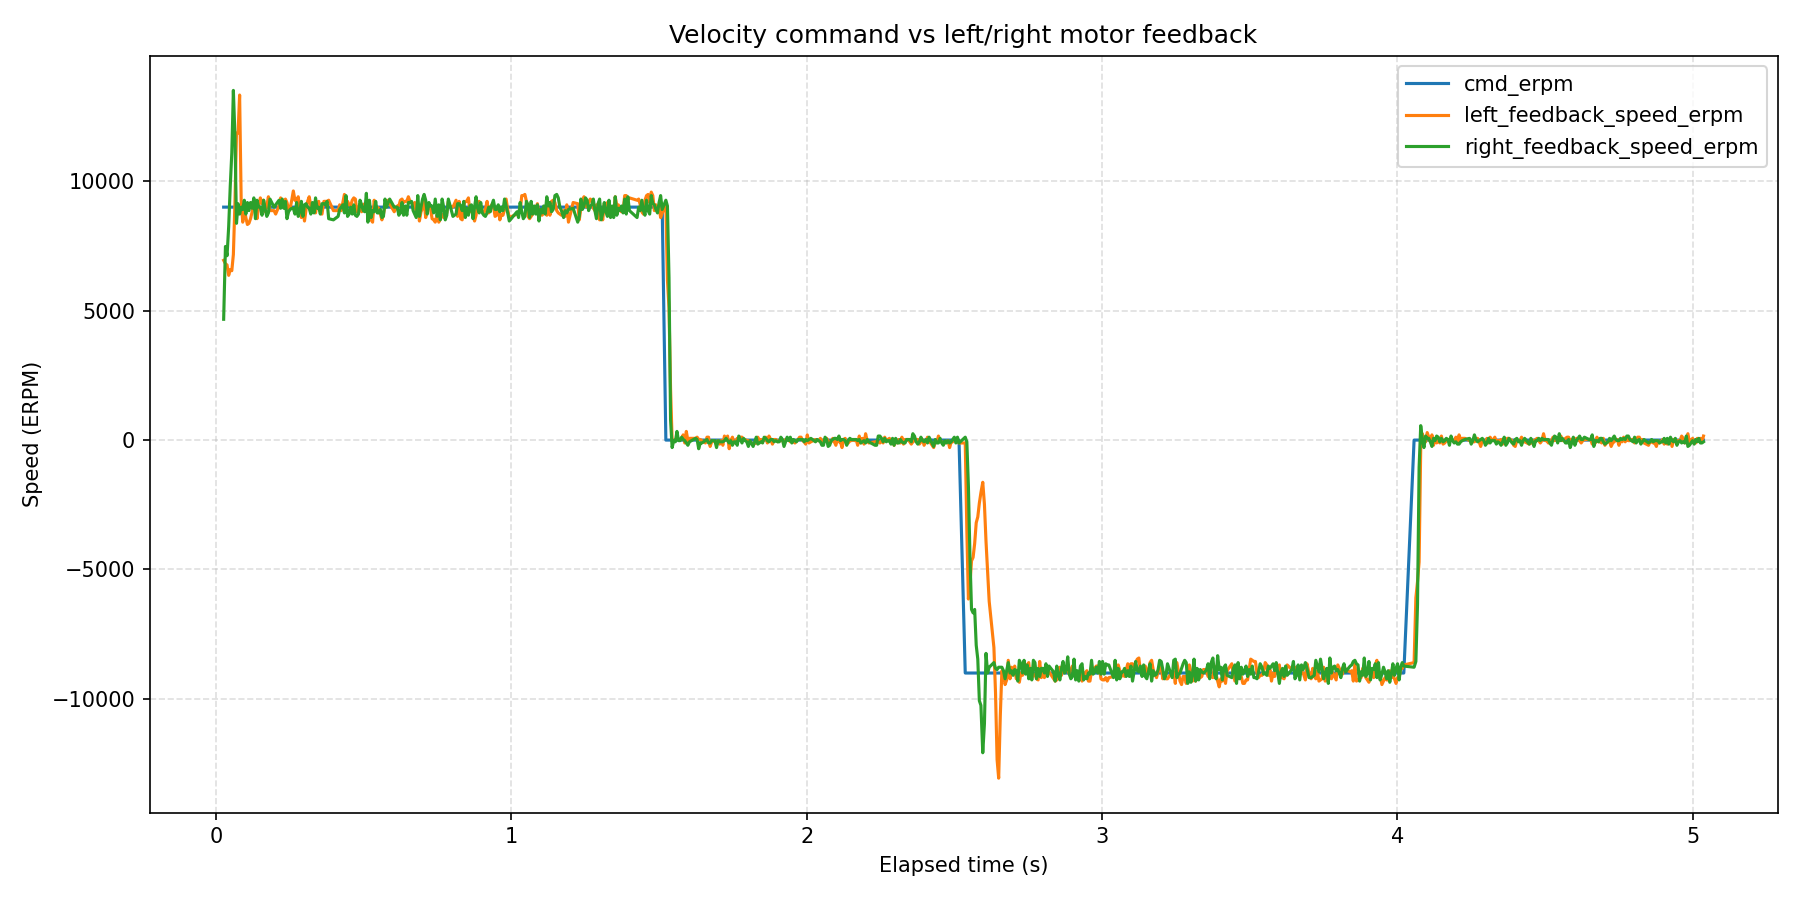

The data file committed next to this chart (first rows):
wall_time_iso, wall_time_epoch_s, elapsed_s, phase_index, phase_command_erpm, phase_duration_s, sample_index, command_erpm, left_motor_id, left_motor_label, left_feedback_position_deg, left_feedback_speed_erpm, left_feedback_current_amps, left_feedback_temperature_c, left_feedback_error_code, left_feedback_error_description, right_motor_id, right_motor_label, right_feedback_position_deg, right_feedback_speed_erpm, right_feedback_current_amps, right_feedback_temperature_c, right_feedback_error_code, right_feedback_error_description
2026-08-12T15:38:09.087, 1786541889, 0.02549, 1, 9000, 1.5, 1, 9000, 0x03, left, 151.7, 6945, 0.1729, 170, 0, No fault, 0x04, right, 704, 4667, 2.734, 173, 0, No fault
2026-08-12T15:38:09.093, 1786541889, 0.03155, 1, 9000, 1.5, 2, 9000, 0x03, left, 153.2, 6811, 0.02637, 170, 0, No fault, 0x04, right, 705.6, 7481, 1.597, 175, 0, No fault
2026-08-12T15:38:09.099, 1786541889, 0.03697, 1, 9000, 1.5, 3, 9000, 0x03, left, 154.9, 6766, 0.008791, 172, 0, No fault, 0x04, right, 707.4, 7123, 0.02637, 173, 0, No fault
2026-08-12T15:38:09.104, 1786541889, 0.04246, 1, 9000, 1.5, 4, 9000, 0x03, left, 158.1, 6364, 0.04982, 173, 0, No fault, 0x04, right, 709.3, 8240, 1.521, 161, 0, No fault
2026-08-12T15:38:09.109, 1786541889, 0.04778, 1, 9000, 1.5, 5, 9000, 0x03, left, 159.7, 6588, 0.0674, 172, 0, No fault, 0x04, right, 711.6, 9803, 0.9231, 174, 0, No fault
2026-08-12T15:38:09.115, 1786541889, 0.05307, 1, 9000, 1.5, 6, 9000, 0x03, left, 161.2, 6543, 0.1436, 172, 0, No fault, 0x04, right, 714.3, 11098, 0.7355, 174, 0, No fault
2026-08-12T15:38:09.120, 1786541889, 0.05835, 1, 9000, 1.5, 7, 9000, 0x03, left, 162.9, 7168, 1.855, 167, 0, No fault, 0x04, right, 717.4, 13510, 0.9348, 172, 0, No fault
2026-08-12T15:38:09.125, 1786541889, 0.06365, 1, 9000, 1.5, 8, 9000, 0x03, left, 165, 9133, 2.33, 171, 0, No fault, 0x04, right, -718.9, 11768, -3.232, 174, 0, No fault
2026-08-12T15:38:09.130, 1786541889, 0.06894, 1, 9000, 1.5, 9, 9000, 0x03, left, 167.7, 11858, 1.462, 173, 0, No fault, 0x04, right, -716.7, 8374, -0.3311, 174, 0, No fault
2026-08-12T15:38:09.136, 1786541889, 0.07425, 1, 9000, 1.5, 10, 9000, 0x03, left, 170.6, 11858, 0.8703, 171, 0, No fault, 0x04, right, -714.5, 9133, 0.09084, 173, 0, No fault
2026-08-12T15:38:09.141, 1786541889, 0.07954, 1, 9000, 1.5, 11, 9000, 0x03, left, 173.8, 13331, -0.5656, 175, 0, No fault, 0x04, right, -712.3, 8731, 0.1201, 173, 0, No fault
2026-08-12T15:38:09.146, 1786541889, 0.08481, 1, 9000, 1.5, 12, 9000, 0x03, left, 176.4, 9267, -1.597, 172, 0, No fault, 0x04, right, -710.1, 8999, -0.02637, 171, 0, No fault
2026-08-12T15:38:09.152, 1786541889, 0.09008, 1, 9000, 1.5, 13, 9000, 0x03, left, 178.5, 8419, 0.1026, 172, 0, No fault, 0x04, right, -708, 8910, -0.008791, 174, 0, No fault
2026-08-12T15:38:09.157, 1786541889, 0.09534, 1, 9000, 1.5, 14, 9000, 0x03, left, 180.7, 8955, 0.002930, 173, 0, No fault, 0x04, right, -705.8, 9267, -0.1319, 170, 0, No fault
2026-08-12T15:38:09.162, 1786541889, 0.1006, 1, 9000, 1.5, 15, 9000, 0x03, left, 182.9, 8597, -0.2608, 173, 0, No fault, 0x04, right, -703.6, 8731, -0.07326, 174, 0, No fault
2026-08-12T15:38:09.167, 1786541889, 0.1059, 1, 9000, 1.5, 16, 9000, 0x03, left, 185.1, 8329, -0.1436, 171, 0, No fault, 0x04, right, -701.4, 9178, 0.03223, 174, 0, No fault
2026-08-12T15:38:09.173, 1786541889, 0.1111, 1, 9000, 1.5, 17, 9000, 0x03, left, 187.2, 8374, 0.04982, 173, 0, No fault, 0x04, right, -699.2, 8865, 0.02051, 174, 0, No fault
2026-08-12T15:38:09.178, 1786541889, 0.1165, 1, 9000, 1.5, 18, 9000, 0x03, left, 189.4, 8553, 0.1084, 173, 0, No fault, 0x04, right, -697, 9178, -0.09084, 173, 0, No fault
2026-08-12T15:38:09.184, 1786541889, 0.122, 1, 9000, 1.5, 19, 9000, 0x03, left, 191.6, 8821, 0.0967, 172, 0, No fault, 0x04, right, -694.8, 8955, -0.002930, 175, 0, No fault
2026-08-12T15:38:09.189, 1786541889, 0.1277, 1, 9000, 1.5, 20, 9000, 0x03, left, 193.8, 9267, 0.03809, 170, 0, No fault, 0x04, right, -690.3, 9357, 0.2081, 173, 0, No fault
2026-08-12T15:38:09.195, 1786541889, 0.1331, 1, 9000, 1.5, 21, 9000, 0x03, left, 196, 8999, -0.01465, 172, 0, No fault, 0x04, right, -688.2, 8553, 0.09084, 174, 0, No fault
2026-08-12T15:38:09.200, 1786541889, 0.1385, 1, 9000, 1.5, 22, 9000, 0x03, left, 198.1, 8553, -0.03809, 172, 0, No fault, 0x04, right, -686, 9267, 0.01465, 177, 0, No fault
2026-08-12T15:38:09.206, 1786541889, 0.144, 1, 9000, 1.5, 23, 9000, 0x03, left, 200.4, 9044, -0.07326, 172, 0, No fault, 0x04, right, -683.8, 8999, -0.07912, 172, 0, No fault
2026-08-12T15:38:09.211, 1786541889, 0.1497, 1, 9000, 1.5, 24, 9000, 0x03, left, 202.6, 9357, -0.03223, 172, 0, No fault, 0x04, right, -681.6, 8999, -0.05568, 174, 0, No fault
2026-08-12T15:38:09.217, 1786541889, 0.1554, 1, 9000, 1.5, 25, 9000, 0x03, left, 207.1, 9133, 0.04396, 171, 0, No fault, 0x04, right, -679.4, 8687, 0.02637, 174, 0, No fault
2026-08-12T15:38:09.222, 1786541889, 0.1608, 1, 9000, 1.5, 26, 9000, 0x03, left, 209.3, 9267, 0.126, 172, 0, No fault, 0x04, right, -677.2, 9267, 0.09084, 175, 0, No fault
2026-08-12T15:38:09.228, 1786541889, 0.1662, 1, 9000, 1.5, 27, 9000, 0x03, left, 211.5, 8821, 0.1026, 172, 0, No fault, 0x04, right, -675.1, 8910, 0.02051, 174, 0, No fault
2026-08-12T15:38:09.233, 1786541889, 0.1716, 1, 9000, 1.5, 28, 9000, 0x03, left, 213.7, 9044, 0.02637, 169, 0, No fault, 0x04, right, -672.9, 8642, 0.002930, 173, 0, No fault
2026-08-12T15:38:09.239, 1786541889, 0.177, 1, 9000, 1.5, 29, 9000, 0x03, left, 215.9, 9401, -0.08498, 172, 0, No fault, 0x04, right, -670.7, 8776, -0.06154, 176, 0, No fault
2026-08-12T15:38:09.244, 1786541889, 0.1824, 1, 9000, 1.5, 30, 9000, 0x03, left, 218.1, 8865, -0.1729, 172, 0, No fault, 0x04, right, -668.4, 9312, -0.07326, 173, 0, No fault
2026-08-12T15:38:09.258, 1786541889, 0.1961, 1, 9000, 1.5, 31, 9000, 0x03, left, 222.7, 8865, 0.02051, 172, 0, No fault, 0x04, right, -666.3, 8999, -0.05568, 174, 0, No fault
2026-08-12T15:38:09.263, 1786541889, 0.2016, 1, 9000, 1.5, 32, 9000, 0x03, left, 224.9, 8731, 0.1084, 172, 0, No fault, 0x04, right, -658.4, 9089, 0.03809, 171, 0, No fault
2026-08-12T15:38:09.275, 1786541889, 0.213, 1, 9000, 1.5, 33, 9000, 0x03, left, 227.1, 9044, 0.03809, 172, 0, No fault, 0x04, right, -654.6, 9267, 0.07912, 177, 0, No fault
2026-08-12T15:38:09.280, 1786541889, 0.2185, 1, 9000, 1.5, 34, 9000, 0x03, left, 235.3, 9357, -0.126, 172, 0, No fault, 0x04, right, -652.4, 8955, 0.02637, 174, 0, No fault
2026-08-12T15:38:09.285, 1786541889, 0.2238, 1, 9000, 1.5, 35, 9000, 0x03, left, 236.5, 9044, -0.07326, 171, 0, No fault, 0x04, right, -650.3, 9312, 0.03809, 173, 0, No fault
2026-08-12T15:38:09.291, 1786541889, 0.2292, 1, 9000, 1.5, 36, 9000, 0x03, left, 238.7, 9223, -0.04982, 172, 0, No fault, 0x04, right, -648.1, 8955, 0.02051, 174, 0, No fault
2026-08-12T15:38:09.296, 1786541889, 0.2346, 1, 9000, 1.5, 37, 9000, 0x03, left, 240.8, 9312, 0.03809, 171, 0, No fault, 0x04, right, -645.9, 9223, 0.04982, 172, 0, No fault
2026-08-12T15:38:09.301, 1786541889, 0.2399, 1, 9000, 1.5, 38, 9000, 0x03, left, 243, 9178, 0.1377, 172, 0, No fault, 0x04, right, -643.7, 8553, 0.04982, 177, 0, No fault
2026-08-12T15:38:09.307, 1786541889, 0.2453, 1, 9000, 1.5, 39, 9000, 0x03, left, 245.2, 8910, 0.07912, 172, 0, No fault, 0x04, right, -641.5, 8821, 0.04982, 174, 0, No fault
2026-08-12T15:38:09.312, 1786541889, 0.2507, 1, 9000, 1.5, 40, 9000, 0x03, left, 247.4, 8955, -0.002930, 172, 0, No fault, 0x04, right, -639.3, 8910, 0.0674, 174, 0, No fault
2026-08-12T15:38:09.318, 1786541889, 0.256, 1, 9000, 1.5, 41, 9000, 0x03, left, 249.6, 9267, -0.07326, 172, 0, No fault, 0x04, right, -637.1, 8955, 0.01465, 175, 0, No fault
2026-08-12T15:38:09.323, 1786541889, 0.2614, 1, 9000, 1.5, 42, 9000, 0x03, left, 251.8, 9625, -0.07912, 173, 0, No fault, 0x04, right, -635, 8955, -0.008791, 175, 0, No fault
2026-08-12T15:38:09.328, 1786541889, 0.2669, 1, 9000, 1.5, 43, 9000, 0x03, left, 254, 9267, -0.04396, 172, 0, No fault, 0x04, right, -632.8, 8731, -0.002930, 174, 0, No fault
2026-08-12T15:38:09.334, 1786541889, 0.2726, 1, 9000, 1.5, 44, 9000, 0x03, left, 256.2, 9223, -0.02051, 172, 0, No fault, 0x04, right, -628.3, 9178, -0.002930, 173, 0, No fault
2026-08-12T15:38:09.340, 1786541889, 0.278, 1, 9000, 1.5, 45, 9000, 0x03, left, 258.4, 9401, 0.008791, 171, 0, No fault, 0x04, right, -626.1, 8642, 0.03223, 171, 0, No fault
2026-08-12T15:38:09.345, 1786541889, 0.2833, 1, 9000, 1.5, 46, 9000, 0x03, left, 260.6, 8955, 0.04396, 172, 0, No fault, 0x04, right, -624, 8821, -0.03223, 174, 0, No fault
2026-08-12T15:38:09.350, 1786541889, 0.2887, 1, 9000, 1.5, 47, 9000, 0x03, left, 262.7, 8597, 0.04396, 170, 0, No fault, 0x04, right, -621.7, 9223, 0.04982, 173, 0, No fault
2026-08-12T15:38:09.356, 1786541889, 0.294, 1, 9000, 1.5, 48, 9000, 0x03, left, 264.9, 8955, 0.03809, 173, 0, No fault, 0x04, right, -619.6, 8642, 0.04982, 174, 0, No fault
2026-08-12T15:38:09.361, 1786541889, 0.2992, 1, 9000, 1.5, 49, 9000, 0x03, left, 267.1, 8463, -0.04396, 172, 0, No fault, 0x04, right, -617.4, 9089, 0.04396, 174, 0, No fault
2026-08-12T15:38:09.366, 1786541889, 0.3045, 1, 9000, 1.5, 50, 9000, 0x03, left, 269.3, 8910, 0.002930, 172, 0, No fault, 0x04, right, -615.3, 9133, 0.03223, 174, 0, No fault
2026-08-12T15:38:09.371, 1786541889, 0.3098, 1, 9000, 1.5, 51, 9000, 0x03, left, 271.5, 9223, 0.03809, 171, 0, No fault, 0x04, right, -613.1, 8999, 0.06154, 177, 0, No fault
2026-08-12T15:38:09.377, 1786541889, 0.3152, 1, 9000, 1.5, 52, 9000, 0x03, left, 273.7, 9401, 0.04396, 174, 0, No fault, 0x04, right, -610.9, 8955, 0.0674, 174, 0, No fault
2026-08-12T15:38:09.382, 1786541889, 0.3207, 1, 9000, 1.5, 53, 9000, 0x03, left, 278, 9044, -0.05568, 172, 0, No fault, 0x04, right, -608.7, 8731, 0.04396, 173, 0, No fault
2026-08-12T15:38:09.388, 1786541889, 0.326, 1, 9000, 1.5, 54, 9000, 0x03, left, 280.2, 8865, 0.04396, 173, 0, No fault, 0x04, right, -606.5, 9178, 0.002930, 174, 0, No fault
2026-08-12T15:38:09.393, 1786541889, 0.3313, 1, 9000, 1.5, 55, 9000, 0x03, left, 282.4, 9089, 0.01465, 171, 0, No fault, 0x04, right, -604.3, 8776, -0.008791, 174, 0, No fault
2026-08-12T15:38:09.398, 1786541889, 0.3367, 1, 9000, 1.5, 56, 9000, 0x03, left, 284.6, 8776, -0.008791, 172, 0, No fault, 0x04, right, -602.1, 9357, 0.02637, 173, 0, No fault
2026-08-12T15:38:09.404, 1786541889, 0.342, 1, 9000, 1.5, 57, 9000, 0x03, left, 286.8, 9178, -0.002930, 172, 0, No fault, 0x04, right, -600, 8955, 0.008791, 177, 0, No fault
2026-08-12T15:38:09.409, 1786541889, 0.3474, 1, 9000, 1.5, 58, 9000, 0x03, left, 289, 9223, 0.04982, 172, 0, No fault, 0x04, right, -597.8, 8999, -0.04982, 174, 0, No fault
2026-08-12T15:38:09.414, 1786541889, 0.3529, 1, 9000, 1.5, 59, 9000, 0x03, left, 291.2, 8821, 0.04982, 172, 0, No fault, 0x04, right, -595.6, 8731, 0.02637, 173, 0, No fault
2026-08-12T15:38:09.420, 1786541889, 0.3584, 1, 9000, 1.5, 60, 9000, 0x03, left, 293.4, 8731, -0.01465, 172, 0, No fault, 0x04, right, -593.4, 9133, 0.0674, 168, 0, No fault
... 809 more rows
